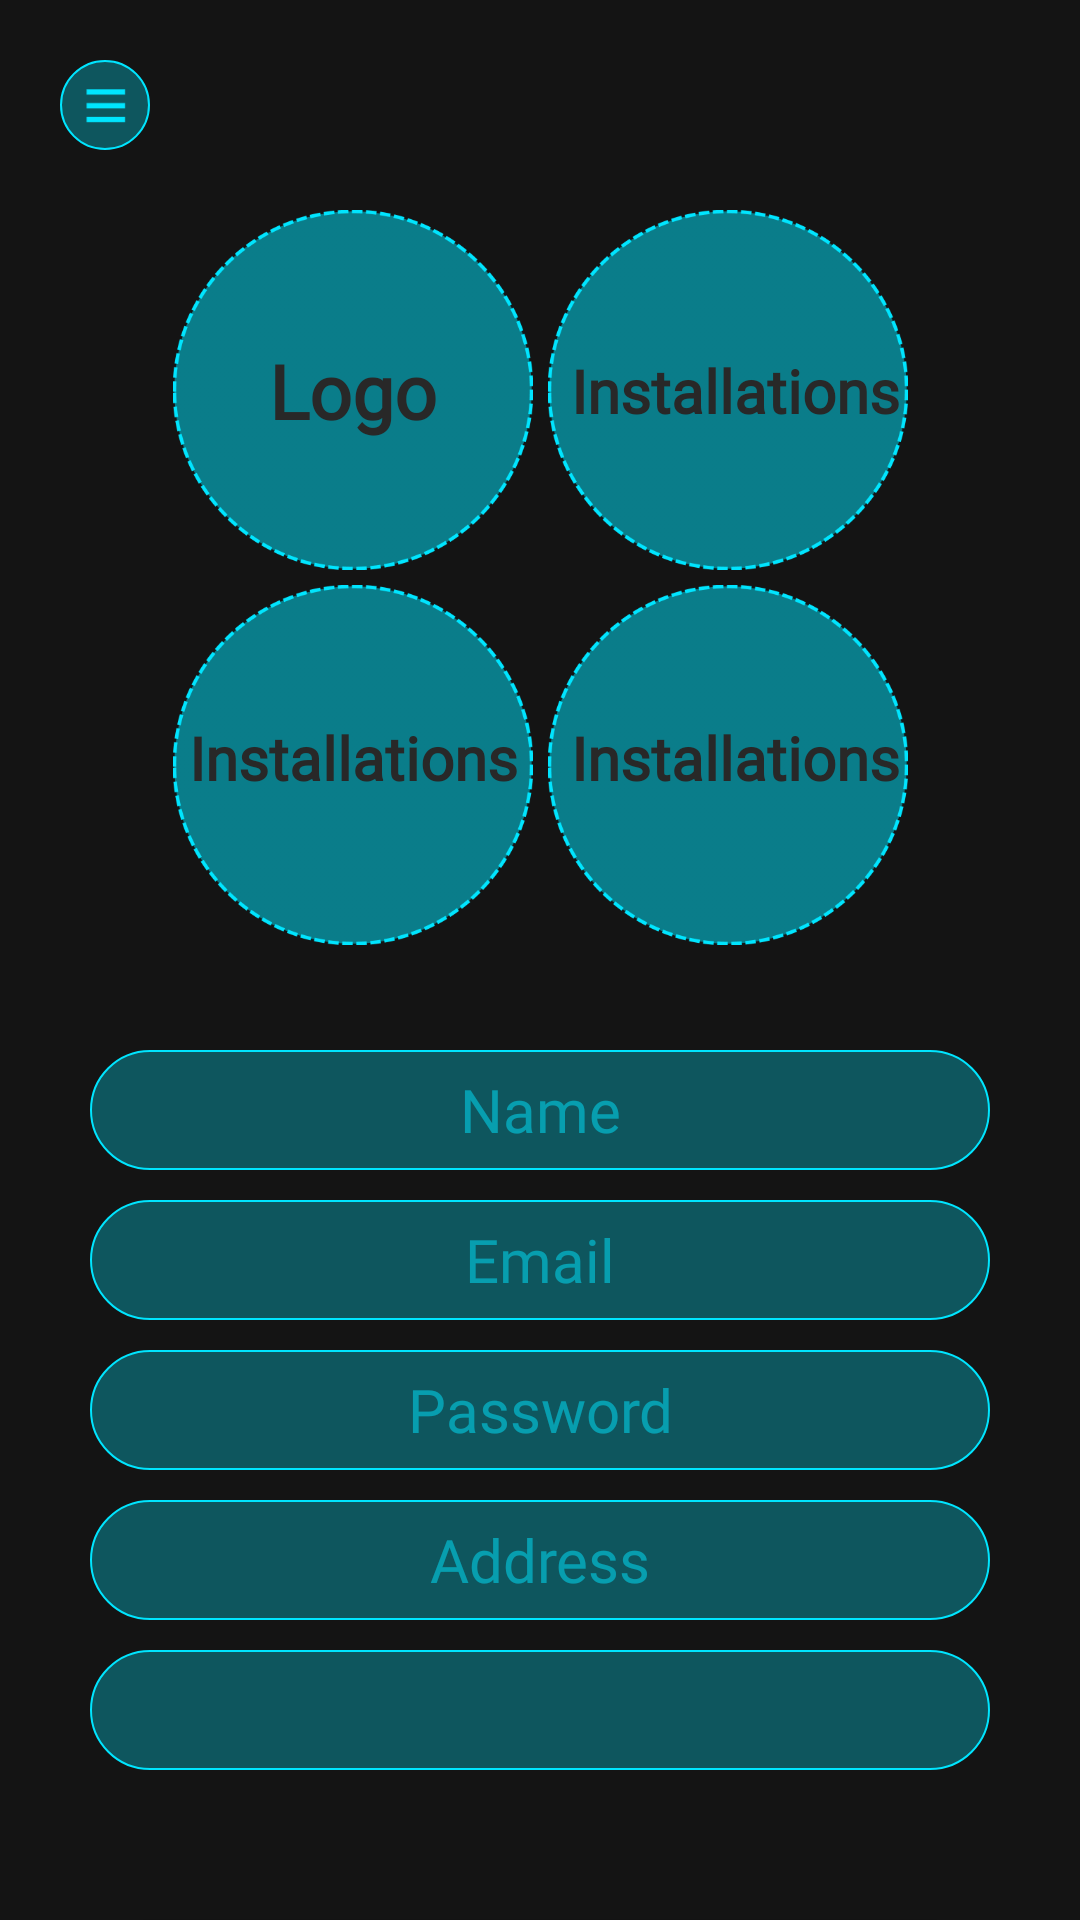

Here is an Android app screen rendered from its layout file. Give the layout XML and the strings, colors and styles it references.
<!-- AndroidManifest.xml: application theme Theme -->
<!-- res/layout/activity_premise_profile.xml -->
<?xml version="1.0" encoding="utf-8"?>
<androidx.constraintlayout.widget.ConstraintLayout

    xmlns:android="http://schemas.android.com/apk/res/android"
    xmlns:app="http://schemas.android.com/apk/res-auto"
    xmlns:tools="http://schemas.android.com/tools"

    android:layout_width="match_parent"
    android:layout_height="match_parent"
    android:background="@color/vblack"

    tools:context="com.liminal.project32.PremiseProfile">

    <ImageView
        android:id="@+id/menu"
        android:layout_width="30dp"
        android:layout_height="30dp"
        android:layout_marginStart="20dp"
        android:layout_marginTop="20dp"
        android:background="@drawable/rounded"
        app:layout_constraintStart_toStartOf="parent"
        app:layout_constraintTop_toTopOf="parent" />


    <ImageView
        android:id="@+id/menuIcon"
        android:layout_width="0dp"
        android:layout_height="0dp"
        android:layout_marginStart="6dp"
        android:layout_marginTop="6dp"
        android:layout_marginEnd="6dp"
        android:layout_marginBottom="6dp"
        android:tint="@color/blue"
        app:layout_constraintBottom_toBottomOf="@+id/menu"
        app:layout_constraintEnd_toEndOf="@+id/menu"
        app:layout_constraintStart_toStartOf="@+id/menu"
        app:layout_constraintTop_toTopOf="@+id/menu"
        app:srcCompat="@drawable/menu" />

    <ImageView
        android:id="@+id/logo"
        android:layout_width="120dp"
        android:layout_height="120dp"
        android:layout_marginTop="70dp"
        android:layout_marginEnd="125dp"
        android:onClick="pickImage"
        android:tint="@color/blue"
        app:layout_constraintEnd_toEndOf="parent"
        app:layout_constraintStart_toStartOf="parent"
        app:layout_constraintTop_toTopOf="parent"
        app:srcCompat="@drawable/image2" />

    <TextView
        android:id="@+id/logoText"
        android:layout_width="wrap_content"
        android:layout_height="wrap_content"
        android:fontFamily="@font/caviar_dreams"
        android:text="@string/logo"
        android:textColor="@color/black"
        android:textSize="25sp"
        android:textStyle="bold"
        app:layout_constraintBottom_toBottomOf="@+id/logo"
        app:layout_constraintEnd_toEndOf="@+id/logo"
        app:layout_constraintStart_toStartOf="@+id/logo"
        app:layout_constraintTop_toTopOf="@+id/logo" />

    <ImageView
        android:id="@+id/landscape1"
        android:layout_width="120dp"
        android:layout_height="120dp"
        android:layout_marginStart="125dp"
        android:layout_marginTop="70dp"
        android:tint="@color/blue"
        app:layout_constraintEnd_toEndOf="parent"
        app:layout_constraintStart_toStartOf="parent"
        app:layout_constraintTop_toTopOf="parent"
        app:srcCompat="@drawable/image2" />

    <TextView
        android:id="@+id/landscape1text"
        android:layout_width="wrap_content"
        android:layout_height="wrap_content"
        android:layout_marginStart="10dp"
        android:fontFamily="@font/caviar_dreams"
        android:text="@string/installations"
        android:textColor="@color/black"
        android:textSize="20sp"
        android:textStyle="bold"
        app:layout_constraintBottom_toBottomOf="@+id/landscape1"
        app:layout_constraintEnd_toEndOf="@+id/landscape1"
        app:layout_constraintStart_toEndOf="@+id/logo"
        app:layout_constraintTop_toTopOf="@+id/landscape1" />

    <ImageView
        android:id="@+id/landscape2"
        android:layout_width="120dp"
        android:layout_height="120dp"
        android:layout_marginTop="5dp"
        android:layout_marginEnd="125dp"
        android:tint="@color/blue"
        app:layout_constraintEnd_toEndOf="parent"
        app:layout_constraintStart_toStartOf="parent"
        app:layout_constraintTop_toBottomOf="@+id/landscape1"
        app:srcCompat="@drawable/image2" />

    <TextView
        android:id="@+id/landscape2text"
        android:layout_width="wrap_content"
        android:layout_height="wrap_content"
        android:fontFamily="@font/caviar_dreams"
        android:text="@string/installations"
        android:textColor="@color/black"
        android:textSize="20sp"
        android:textStyle="bold"
        app:layout_constraintBottom_toBottomOf="@+id/landscape2"
        app:layout_constraintEnd_toEndOf="@+id/landscape2"
        app:layout_constraintStart_toStartOf="@+id/landscape2"
        app:layout_constraintTop_toBottomOf="@+id/logo" />

    <ImageView
        android:id="@+id/landscape3"
        android:layout_width="120dp"
        android:layout_height="120dp"
        android:layout_marginStart="125dp"
        android:layout_marginTop="5dp"
        android:tint="@color/blue"
        app:layout_constraintEnd_toEndOf="parent"
        app:layout_constraintStart_toStartOf="parent"
        app:layout_constraintTop_toBottomOf="@+id/landscape1"
        app:srcCompat="@drawable/image2" />

    <TextView
        android:id="@+id/landscape3text"
        android:layout_width="wrap_content"
        android:layout_height="wrap_content"
        android:layout_marginStart="10dp"
        android:fontFamily="@font/caviar_dreams"
        android:text="@string/installations"
        android:textColor="@color/black"
        android:textSize="20sp"
        android:textStyle="bold"
        app:layout_constraintBottom_toBottomOf="@+id/landscape3"
        app:layout_constraintEnd_toEndOf="@+id/landscape3"
        app:layout_constraintStart_toEndOf="@+id/landscape2"
        app:layout_constraintTop_toBottomOf="@+id/landscape1" />

    <EditText
        android:id="@+id/name"
        android:layout_width="300dp"
        android:layout_height="40dp"
        android:layout_marginTop="350dp"
        android:background="@drawable/rounded"
        android:ems="10"
        android:fontFamily="@font/caviar_dreams"
        android:gravity="center"
        android:hint="@string/name"
        android:inputType="text"
        android:textColor="@color/blue"
        android:textColorHint="@color/tblue"
        android:textSize="20sp"
        app:layout_constraintEnd_toEndOf="parent"
        app:layout_constraintStart_toStartOf="parent"
        app:layout_constraintTop_toTopOf="parent" />

    <EditText
        android:id="@+id/email"
        android:layout_width="300dp"
        android:layout_height="40dp"
        android:layout_marginTop="10dp"
        android:background="@drawable/rounded"
        android:ems="10"
        android:fontFamily="@font/caviar_dreams"
        android:gravity="center"
        android:hint="@string/email"
        android:inputType="textEmailAddress"
        android:textColor="@color/blue"
        android:textColorHint="@color/tblue"
        android:textSize="20sp"
        app:layout_constraintEnd_toEndOf="parent"
        app:layout_constraintStart_toStartOf="parent"
        app:layout_constraintTop_toBottomOf="@+id/name" />


    <EditText
        android:id="@+id/pass"
        android:layout_width="300dp"
        android:layout_height="40dp"
        android:layout_marginTop="10dp"
        android:background="@drawable/rounded"
        android:ems="10"
        android:fontFamily="@font/caviar_dreams"
        android:gravity="center"
        android:hint="@string/password"
        android:inputType="textPassword"
        android:textColor="@color/blue"
        android:textColorHint="@color/tblue"
        android:textSize="20sp"
        app:layout_constraintEnd_toEndOf="parent"
        app:layout_constraintStart_toStartOf="parent"
        app:layout_constraintTop_toBottomOf="@+id/email" />

    <EditText
        android:id="@+id/address"
        android:layout_width="300dp"
        android:layout_height="40dp"
        android:layout_marginTop="10dp"
        android:background="@drawable/rounded"
        android:ems="10"
        android:fontFamily="@font/caviar_dreams"
        android:gravity="center"
        android:hint="@string/address"
        android:inputType="text"
        android:textColor="@color/blue"
        android:textColorHint="@color/tblue"
        android:textSize="20sp"
        app:layout_constraintEnd_toEndOf="parent"
        app:layout_constraintStart_toStartOf="parent"
        app:layout_constraintTop_toBottomOf="@+id/pass" />

    <Spinner
        android:id="@+id/spinner"
        android:layout_width="300dp"
        android:layout_height="40dp"
        android:layout_marginTop="10dp"
        android:background="@drawable/rounded"
        app:layout_constraintEnd_toEndOf="parent"
        app:layout_constraintStart_toStartOf="parent"
        app:layout_constraintTop_toBottomOf="@+id/address" />

    <Button
        android:id="@+id/editMenu"
        android:layout_width="300dp"
        android:layout_height="40dp"
        android:layout_marginTop="50dp"
        android:background="@drawable/rounded_b"
        android:fontFamily="@font/caviar_dreams"
        android:onClick="editMenu"
        android:text="@string/edit_menu"
        android:textAllCaps="false"
        android:textColor="@color/text_color"
        android:textSize="25sp"
        app:layout_constraintEnd_toEndOf="parent"
        app:layout_constraintStart_toStartOf="parent"
        app:layout_constraintTop_toBottomOf="@+id/spinner" />

    <Button
        android:id="@+id/getQR"
        android:layout_width="300dp"
        android:layout_height="40dp"
        android:layout_marginTop="10dp"
        android:background="@drawable/rounded_b"
        android:fontFamily="@font/caviar_dreams"
        android:text="@string/request_QR"
        android:textAllCaps="false"
        android:textColor="@color/text_color"
        android:textSize="25sp"
        app:layout_constraintEnd_toEndOf="parent"
        app:layout_constraintStart_toStartOf="parent"
        app:layout_constraintTop_toBottomOf="@+id/editMenu" />


</androidx.constraintlayout.widget.ConstraintLayout>
<!-- resources referenced by this layout -->
<resources>
  <color name="black">#282828</color>
  <color name="blue">#00e5ff</color>
  <color name="tblue">#8000e5ff</color>
  <color name="vblack">#141414</color>
  <!-- drawable image2: png bitmap (drawable, 11996 bytes) -->
  <!-- drawable menu: png bitmap (drawable, 347 bytes) -->
  <!-- drawable rounded (drawable) -->
  <?xml version="1.0" encoding="utf-8"?>
  <shape xmlns:android="http://schemas.android.com/apk/res/android">
      android:shape="rectangle">
      <solid android:color="@color/vtblue"/>
      <corners
          android:bottomRightRadius="20dp"
          android:bottomLeftRadius="20dp"
          android:topLeftRadius="20dp"
          android:topRightRadius="20dp"/>
      <stroke
          android:width="0.5dp"
          android:color="@color/blue" />
  </shape>
  <!-- drawable rounded_b (drawable) -->
  <?xml version="1.0" encoding="utf-8"?>
  <shape xmlns:android="http://schemas.android.com/apk/res/android">
      android:shape="rectangle">
      <solid android:color="@color/black"/>
      <corners
          android:bottomRightRadius="20dp"
          android:bottomLeftRadius="20dp"
          android:topLeftRadius="20dp"
          android:topRightRadius="20dp"/>
      <stroke
          android:width="0.5dp"
          android:color="@color/green" />
  </shape>
  <string name="address">Address</string>
  <string name="edit_menu">Edit Menu</string>
  <string name="email">Email</string>
  <string name="installations">Installations</string>
  <string name="logo">Logo</string>
  <string name="name">Name</string>
  <string name="password">Password</string>
  <string name="request_QR">Request QR Codes</string>
  <style name="Theme" parent="Theme.AppCompat.NoActionBar">
  
      </style>
  <color name="vtblue">#5000e5ff</color>
  <color name="green">#00c781</color>
</resources>
